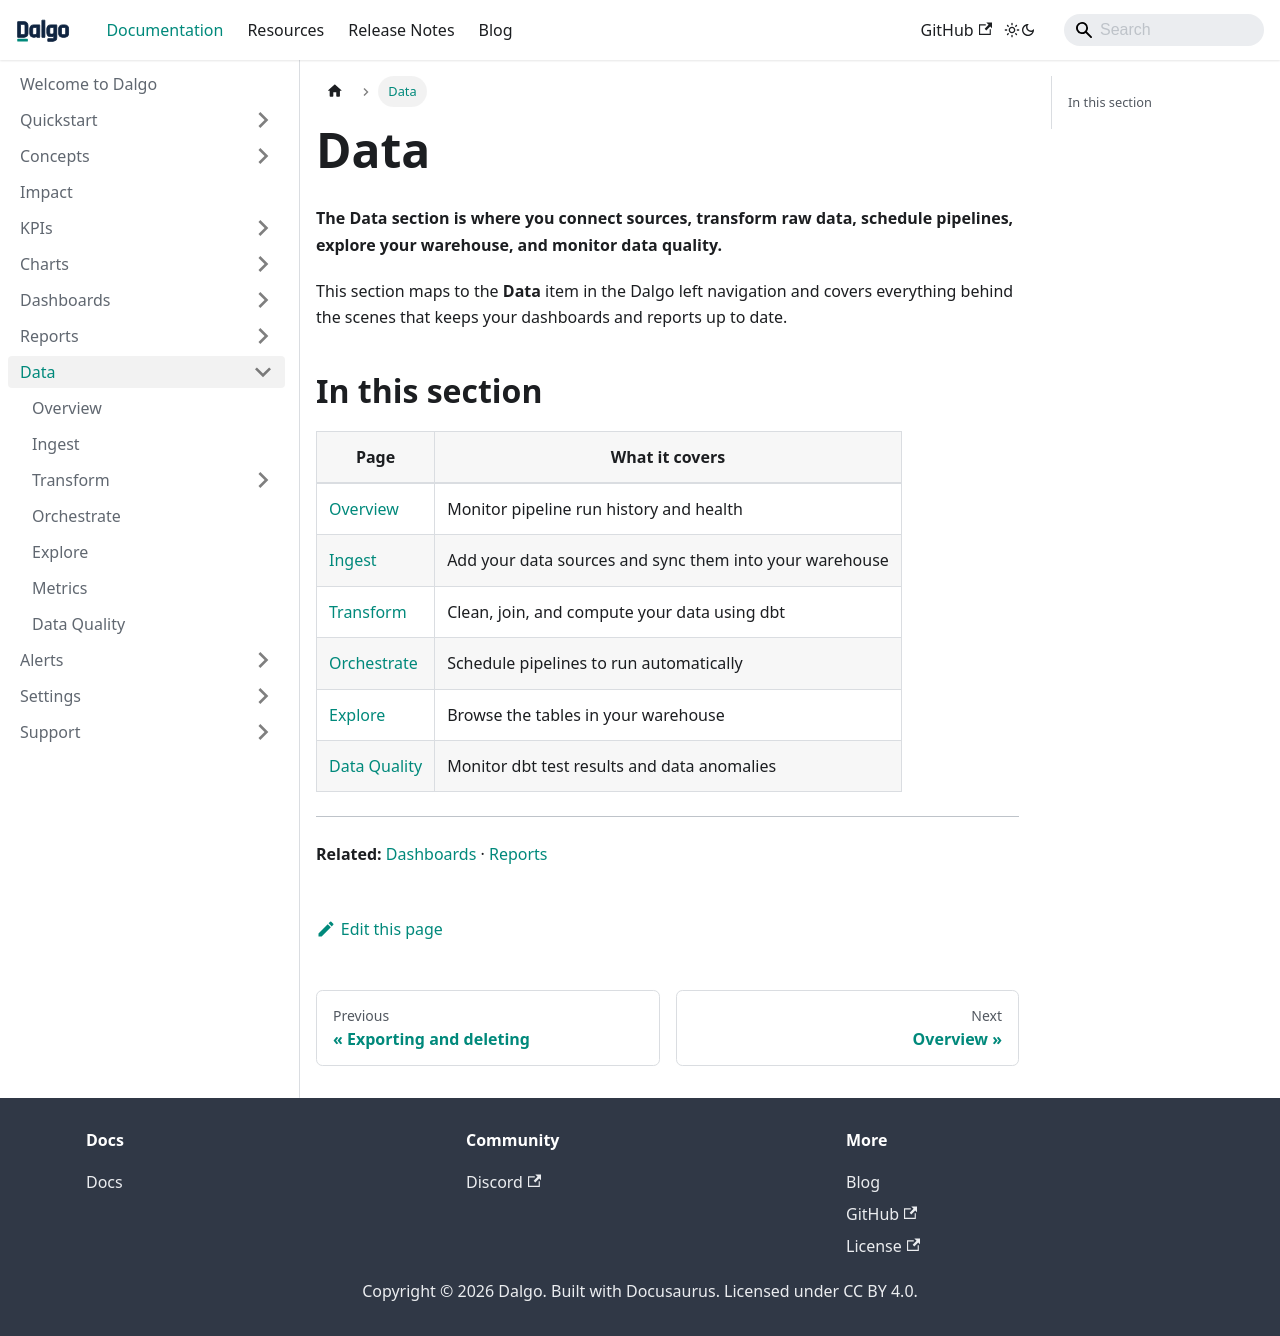

repository: DalgoT4D/dalgo_docs · page: data/index.html · generator: docusaurus

---
sidebar_position: 1
---

# Data

**The Data section is where you connect sources, transform raw data, schedule pipelines, explore your warehouse, and monitor data quality.**

This section maps to the **Data** item in the Dalgo left navigation and covers everything behind the scenes that keeps your dashboards and reports up to date.

## In this section

| Page | What it covers |
|---|---|
| [Overview](./overview.md) | Monitor pipeline run history and health |
| [Ingest](./ingest/index.md) | Add your data sources and sync them into your warehouse |
| [Transform](./transform/index.md) | Clean, join, and compute your data using dbt |
| [Orchestrate](./orchestrate.md) | Schedule pipelines to run automatically |
| [Explore](./explore.md) | Browse the tables in your warehouse |
| [Data Quality](./quality.md) | Monitor dbt test results and data anomalies |

---

**Related:** [Dashboards](../dashboards/index.md) · [Reports](../reports/index.md)
